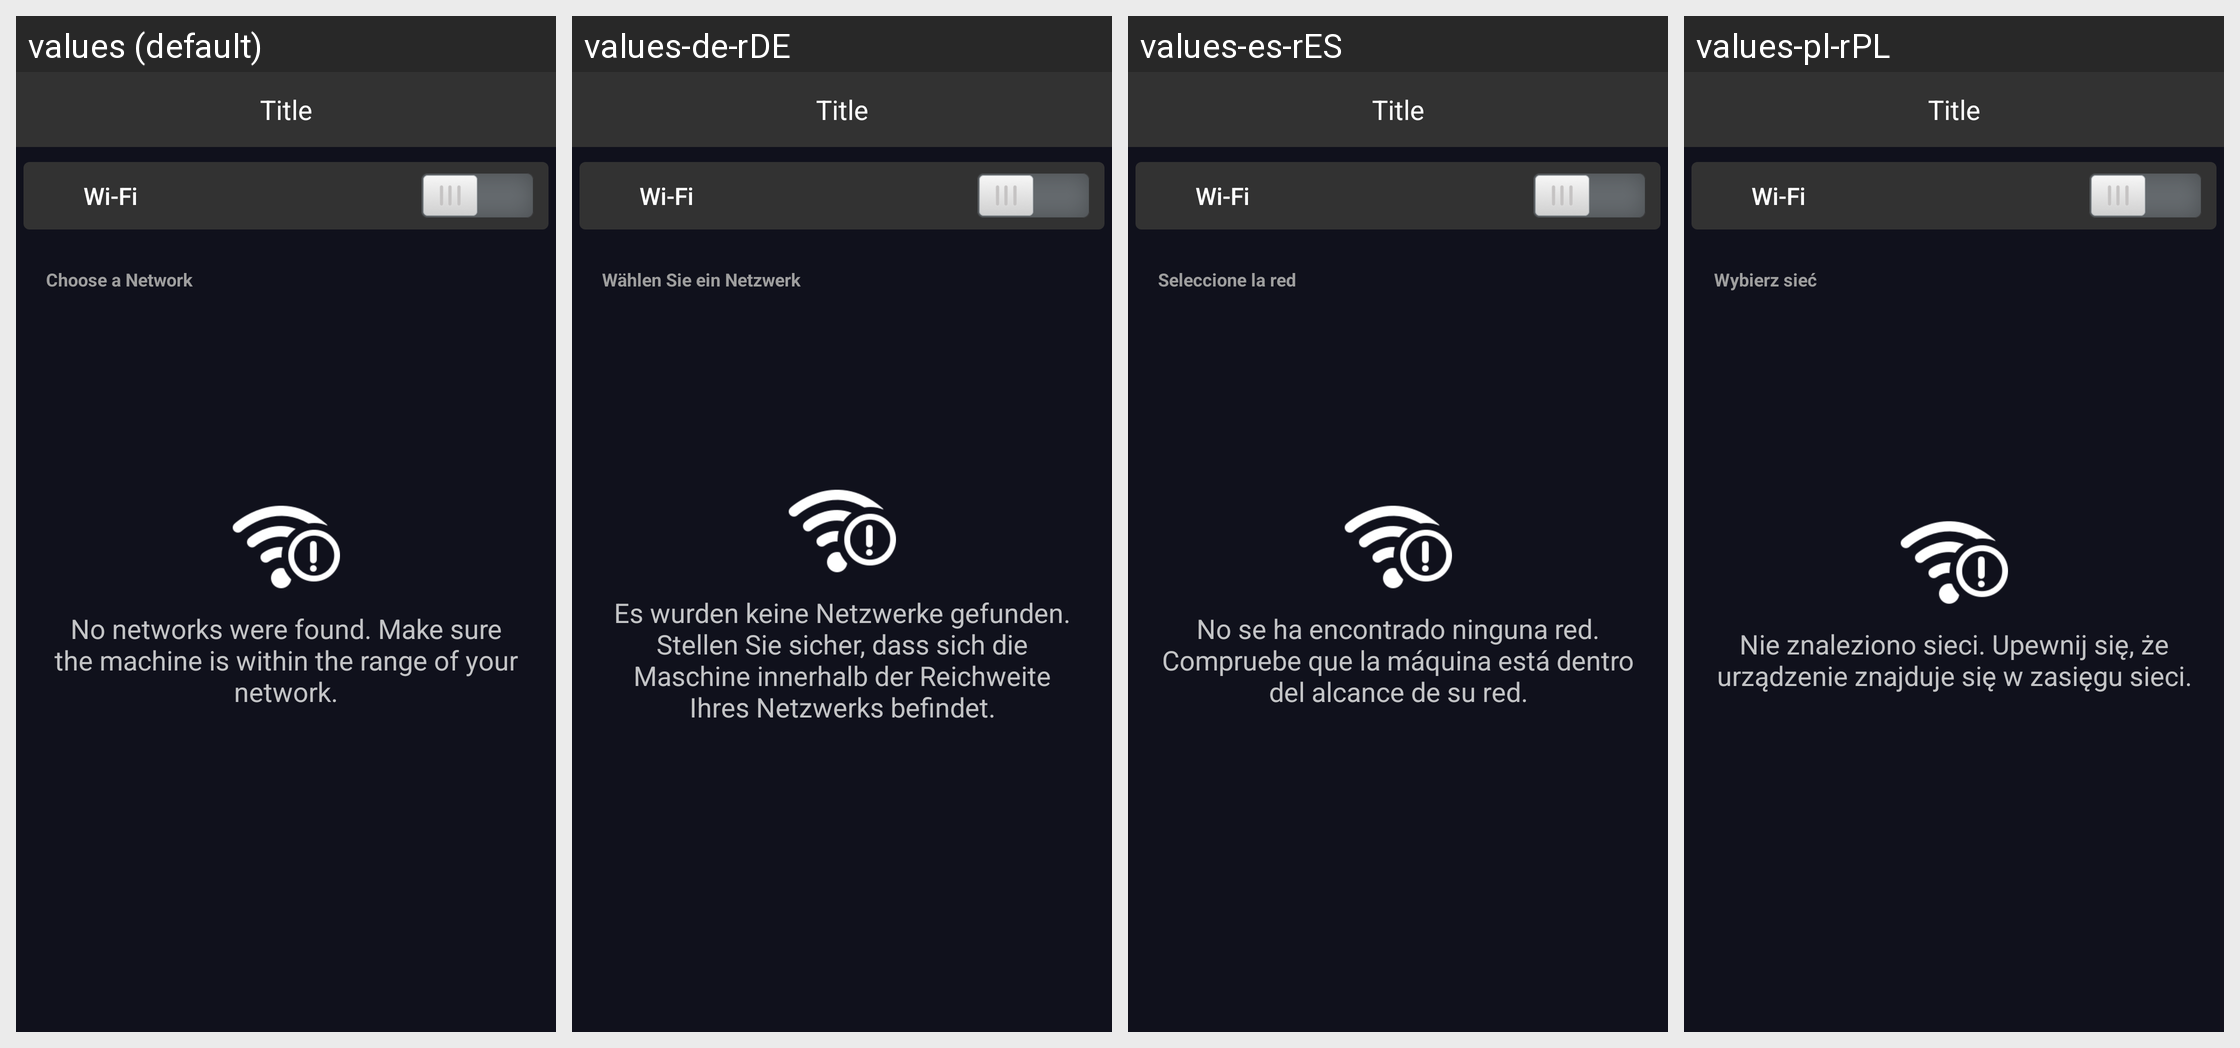

The Android screen above is rendered under several locales of the same app. Produce the string resources it draws, with the default and per-locale values.
Android screen res/layout/fragment_settings_wifi.xml rendered under 4 locales, left to right: values (default), values-de-rDE, values-es-rES, values-pl-rPL. Device: Nexus 5 (rendered at 1080×1920; each locale shown at half size, 540×960, under a caption strip naming it); theme AppTheme.
Other locales in the repository, not shown: values-fr-rFR, values-ja-rJP, values-zh-rCN.
Strings drawn on this screen, with the default value and each locale's value (text and hints the layout hard-codes, and strings that could not be matched under every locale, appear in the picture but are not listed):

all_wifi
  values: Wi-Fi
  values-de-rDE: Wi-Fi
  values-es-rES: Wi-Fi
  values-pl-rPL: Wi-Fi

settings_choose_network
  values: Choose a Network
  values-de-rDE: Wählen Sie ein Netzwerk
  values-es-rES: Seleccione la red
  values-pl-rPL: Wybierz sieć

welcome_wifi_no_found
  values: No networks were found. Make sure the machine is within the range of your network.
  values-de-rDE: Es wurden keine Netzwerke gefunden. Stellen Sie sicher, dass sich die Maschine innerhalb der Reichweite Ihres Netzwerks befindet.
  values-es-rES: No se ha encontrado ninguna red. Compruebe que la máquina está dentro del alcance de su red.
  values-pl-rPL: Nie znaleziono sieci. Upewnij się, że urządzenie znajduje się w zasięgu sieci.
